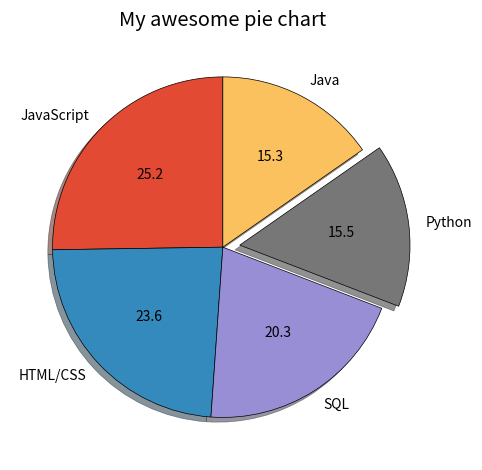

Write Python code to recreate this figure.
# https://www.youtube.com/watch?v=MPiz50TsyF0&list=PL-osiE80TeTvipOqomVEeZ1HRrcEvtZB_&index=3

from matplotlib import pyplot as plt

# print(plt.style.available)
# plt.style.use("fivethirtyeight")  # - big text
plt.style.use("ggplot")  # - shaded grid
# plt.xkcd()  # non-informal style - funny

# slices = [20, 60, 30, 10]
# labels = ["20", "Sixty", "thirty", "ten"]

labels = [
    "JavaScript",
    "HTML/CSS",
    "SQL",
    "Python",
    "Java",
]
slices = [
    59218,
    55465,
    47544,
    36442,
    35916,
]

explode = [0, 0, 0, 0.1, 0]
# explode the python: 10% of the radius


# colors = [
#     "#008fd5",
#     "#fc4f30",
#     "#e5ae37",
#     "#6d904f",
# ]

# plt.pie(slices, labels=labels, colors=colors, wedgeprops={"edgecolor": "black"})
# wedgeprops for the line at the edges of each pie-portion

plt.pie(
    slices,
    labels=labels,
    explode=explode,
    shadow=True,
    startangle=90,  # first item starts with 90 deg angle
    autopct="%1.1f",  # format string to denote the percent in pie-portions
    wedgeprops={"edgecolor": "black"},
)
# pie chart dont look good with large data

plt.title("My awesome pie chart")


plt.tight_layout()
plt.show()


# multiple lines copy with alt-select -> ctrl+c -> select to replace(cursor should be at starting point) -> ctrl+v

# colors:
# Blue: #008fd5
# Red: #fc4f30
# Yellow: #e5ae37
# Green: #6d904f
